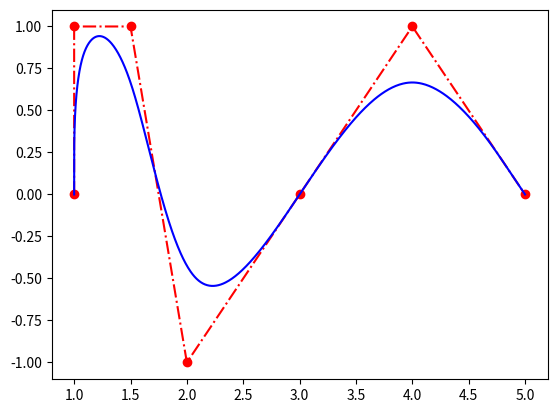

Here is the Python script that generated this plot:
#!/usr/bin/env python3

import argparse
import numpy as np
import time
import matplotlib.pyplot as plt

def cubic_bezier(u, p0, p1, p2, p3):
  """
  u in [0, 1]
  p_j the four relevant control points
  """
  assert u >= 0.
  assert u <= 1.

  u2 = u*u
  u3 = u2*u

  ret  = (1. - u)**3 * p0
  ret += (3*u3 - 6*u2 + 4) * p1
  ret += (-3.*u3 + 3.*u2 + 3.*u + 1) * p2
  ret += u3 * p3

  return ret / 6.


def cubic_bspline(s, ps):
  """
  s in [0, 1]
  """

  n = len(ps)
  t = 3 + s * (n - 3) # t from 3 to n

  interval = int(np.floor(t))
  u = t - interval

  if interval == n and u == 0:
    interval = n - 1
    u = 1.

  print()
  #print('n:',n)
  print('t:', t, 'interval:',interval)
  print('u:',u)
  assert interval >= 3
  assert interval < n

  return cubic_bezier(u, ps[interval-3], ps[interval-2], ps[interval-1], ps[interval])

def cubic_clamped_bspline(s, ps):
  n_extra = 2
  return cubic_bspline(s, n_extra*[ps[0]] + ps + n_extra*[ps[-1]])

def main():
  ps = [
    np.array([1., 0.]),
    np.array([1., 1.]),
    np.array([1.5, 1.]),
    np.array([2., -1.]),
    np.array([3., 0.]),
    np.array([4., 1.]),
    np.array([5., 0.]),
  ]
  ts = np.linspace(0., 1., 1000)
  xys = np.array([cubic_clamped_bspline(t, ps) for t in ts])
  print(xys.shape)

  plt.plot([p[0] for p in ps], [p[1] for p in ps], 'r-.o')
  plt.plot(xys[:, 0], xys[:, 1], 'b')
  plt.show()

if __name__=='__main__':
  main()
